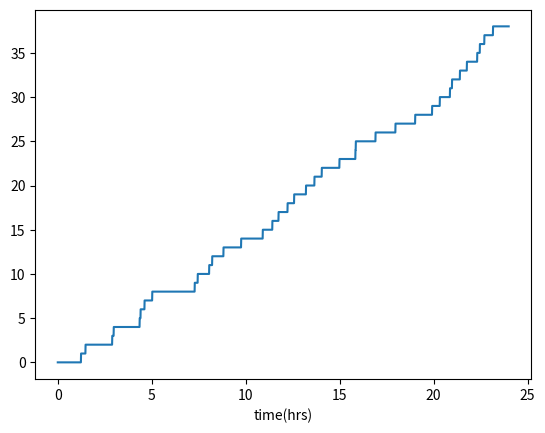

Reproduce this figure in Python.
from math import log
from random import random
import matplotlib.pyplot as plt
import numpy as np

l = 2
T = 24

curr = -1/l * log(random())
arrival = [curr]

while curr < T:
    curr = curr -1/l * log(random())
    arrival.append(curr)

arrival = arrival[1:]

t = np.arange(0.0, T, 0.01)

N = len(t)
X = np.zeros(N)

for i in range(N):
    X[i] = np.sum(arrival <= t[i])

plt.plot(t, X)
plt.xlabel('time(hrs)')

plt.show()
